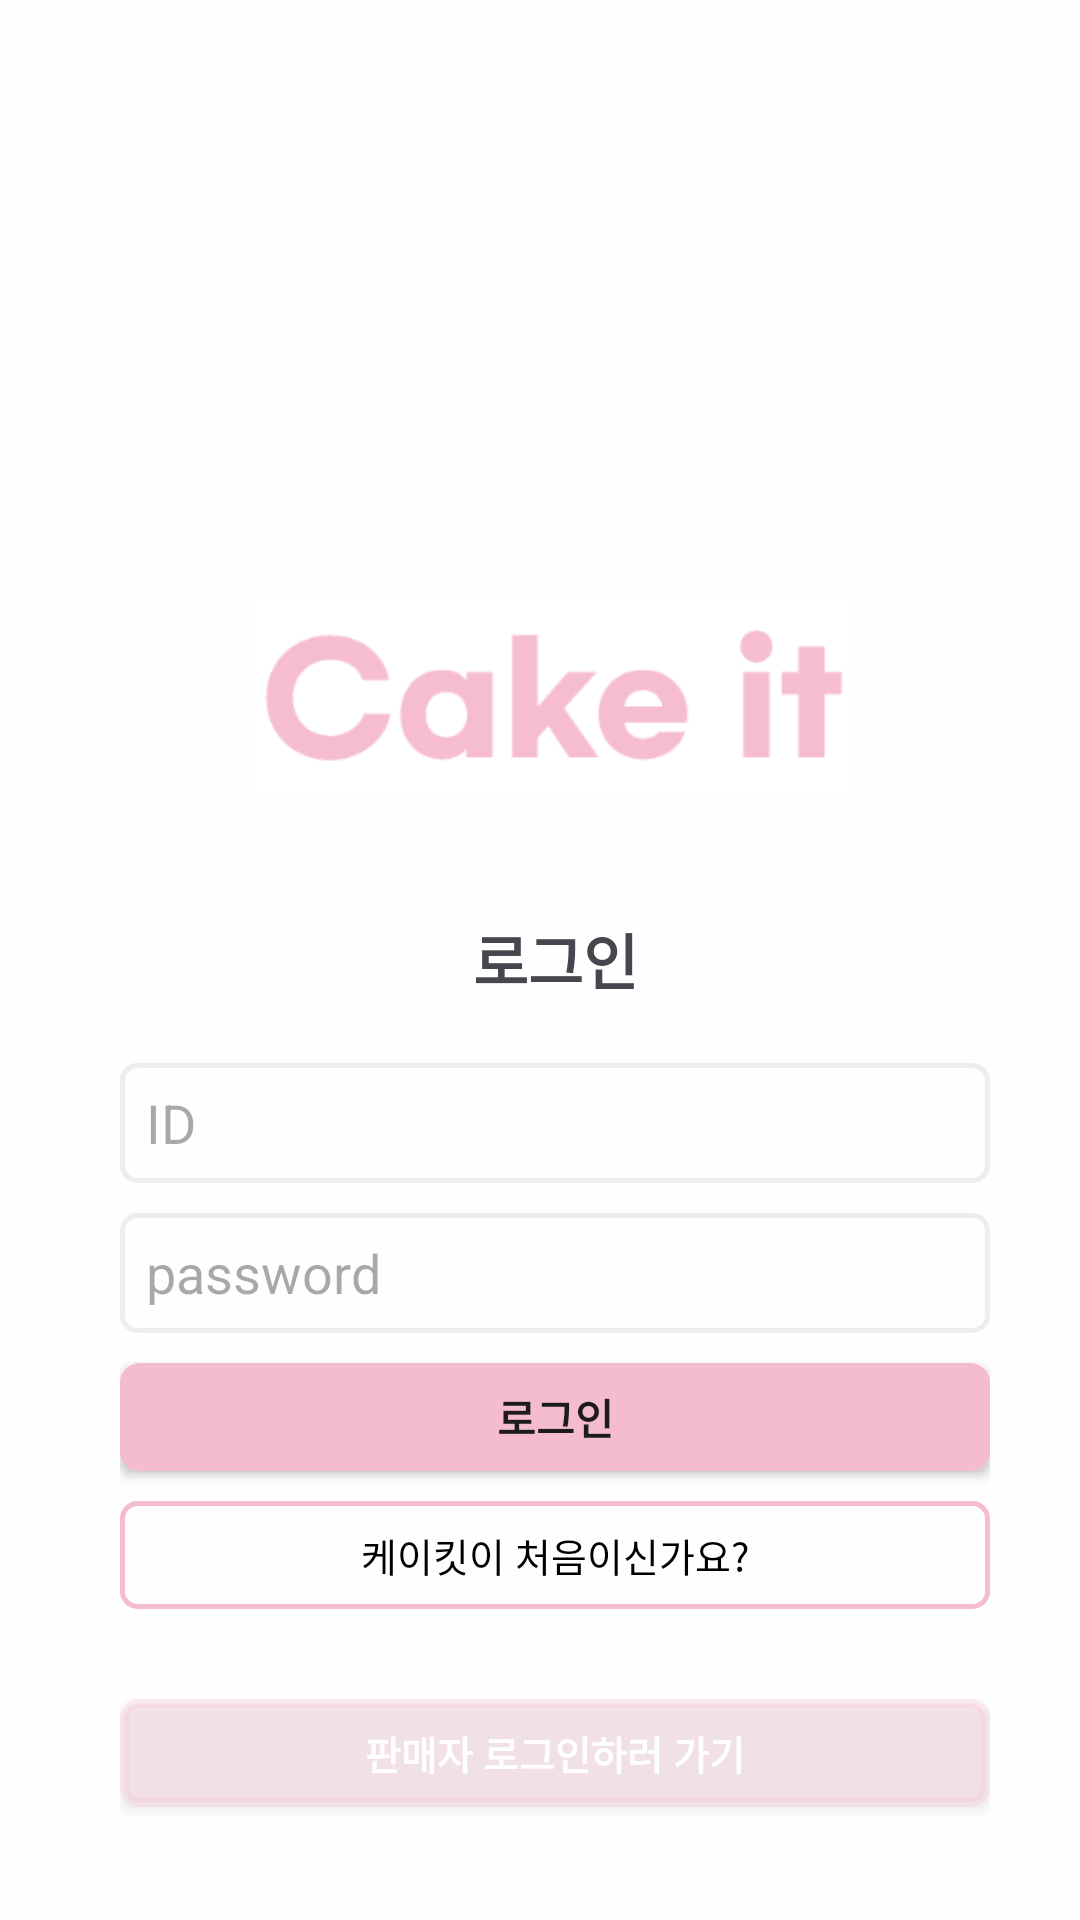

Write the Android layout XML for this screen, with the resource values it uses.
<!-- AndroidManifest.xml: application theme Theme.JY_Cake_it2 -->
<!-- res/layout/activity_main.xml -->
<?xml version="1.0" encoding="utf-8"?>
<androidx.constraintlayout.widget.ConstraintLayout xmlns:android="http://schemas.android.com/apk/res/android"
    xmlns:app="http://schemas.android.com/apk/res-auto"
    xmlns:tools="http://schemas.android.com/tools"
    android:id="@+id/main"
    android:layout_width="match_parent"
    android:layout_height="match_parent"
    android:background="@color/white"
    tools:context=".JY.Login_main">

    <LinearLayout
        android:layout_width="match_parent"
        android:layout_height="match_parent"
        android:layout_marginTop="200dp"
        android:layout_marginLeft="40dp"
        android:layout_marginRight="30dp"
        android:layout_marginBottom="30dp"
        android:orientation="vertical">

        <ImageView
            android:layout_width="wrap_content"
            android:layout_height="65dp"
            android:layout_marginBottom="40dp"
            android:src="@drawable/cakeit_logo" />

        <TextView
            android:id="@+id/logintext"
            android:layout_width="match_parent"
            android:layout_height="wrap_content"
            android:layout_marginBottom="20dp"
            android:text="로그인"
            android:textStyle="bold"
            android:textSize="20dp"
            android:textAlignment="center"
            android:gravity="center_horizontal" />

        <EditText
            android:id="@+id/editID"
            android:layout_width="match_parent"
            android:layout_height="40dp"
            android:layout_gravity="center"
            android:layout_marginBottom="10dp"
            android:background="@drawable/loginformshape"
            android:hint="  ID"
            android:inputType="textPersonName"
            android:text="" />

        <EditText
            android:id="@+id/editPw"
            android:layout_width="match_parent"
            android:layout_height="40dp"
            android:layout_gravity="center"
            android:background="@drawable/loginformshape"
            android:hint="  password"
            android:inputType="textPassword" />

        <androidx.appcompat.widget.AppCompatButton
            android:id="@+id/loginbutton"
            android:layout_width="match_parent"
            android:layout_height="36dp"
            android:layout_gravity="center"
            android:layout_marginTop="10dp"
            android:background="@drawable/buttonshape"
            android:text="로그인"
            android:textSize="14sp"
            android:textStyle="bold" />

        <androidx.appcompat.widget.AppCompatButton
            android:id="@+id/button1"
            android:layout_width="match_parent"
            android:layout_height="36dp"
            android:layout_marginTop="10dp"
            android:layout_marginBottom="20dp"
            android:layout_gravity="center"
            android:text="케이킷이 처음이신가요?"
            android:background="@drawable/signbuttonshape"
            android:color="@color/light_pink"
            android:textColor="@color/black"
            android:textSize="13dp" />

        <androidx.appcompat.widget.AppCompatButton
            android:id="@+id/button3"
            android:layout_width="match_parent"
            android:layout_height="36dp"
            android:layout_marginTop="10dp"
            android:layout_gravity="center"
            android:text="판매자 로그인하러 가기"
            android:background="@drawable/loginbutton2"
            android:textStyle="bold"
            android:color="@color/light_pink"
            android:textColor="@color/white"
            android:textSize="13dp" />



    </LinearLayout>
</androidx.constraintlayout.widget.ConstraintLayout>
<!-- resources referenced by this layout -->
<resources>
  <color name="black">#FF000000</color>
  <color name="light_pink">#F5BCCD</color>
  <color name="white">#FEFEFE</color>
  <!-- drawable buttonshape (drawable) -->
  <?xml version="1.0" encoding="utf-8"?>
  <shape xmlns:android="http://schemas.android.com/apk/res/android" android:shape="rectangle">
      <corners
          android:radius="5dp"
          />
      <solid
          android:color="@color/light_pink"
          />
      <stroke
          android:width="3dp"
          android:color="@color/light_pink"
          />
  </shape>
  <!-- drawable cakeit_logo: png bitmap (drawable, 6415 bytes) -->
  <!-- drawable loginbutton2 (drawable) -->
  <?xml version="1.0" encoding="utf-8"?>
  <shape xmlns:android="http://schemas.android.com/apk/res/android" android:shape="rectangle">
      <corners
          android:radius="5dp"
          />
      <solid
          android:color="@color/lighter_pink"
          />
      <stroke
          android:width="3dp"
          android:color="@color/lighter_pink"
          />
  </shape>
  <!-- drawable loginformshape (drawable) -->
  <?xml version="1.0" encoding="utf-8"?>
  <shape xmlns:android="http://schemas.android.com/apk/res/android">
      <corners
          android:radius="5dp"
          />
      <stroke
          android:width="1.5dp"
          android:color="@color/light_gray"
          />
  </shape>
  <!-- drawable signbuttonshape (drawable) -->
  <?xml version="1.0" encoding="utf-8"?>
  <shape xmlns:android="http://schemas.android.com/apk/res/android" android:shape="rectangle">
      <corners
          android:radius="5dp"
          />
      <stroke
          android:width="1.5dp"
          android:color="@color/light_pink"
          />
  </shape>
  <style name="Theme.JY_Cake_it2" parent="Base.Theme.JY_Cake_it2" />
  <color name="lighter_pink">#4AF5BCCD</color>
  <color name="light_gray">#EDEDED</color>
  <style name="Base.Theme.JY_Cake_it2" parent="Theme.Material3.DayNight.NoActionBar">
          
          
      </style>
</resources>
